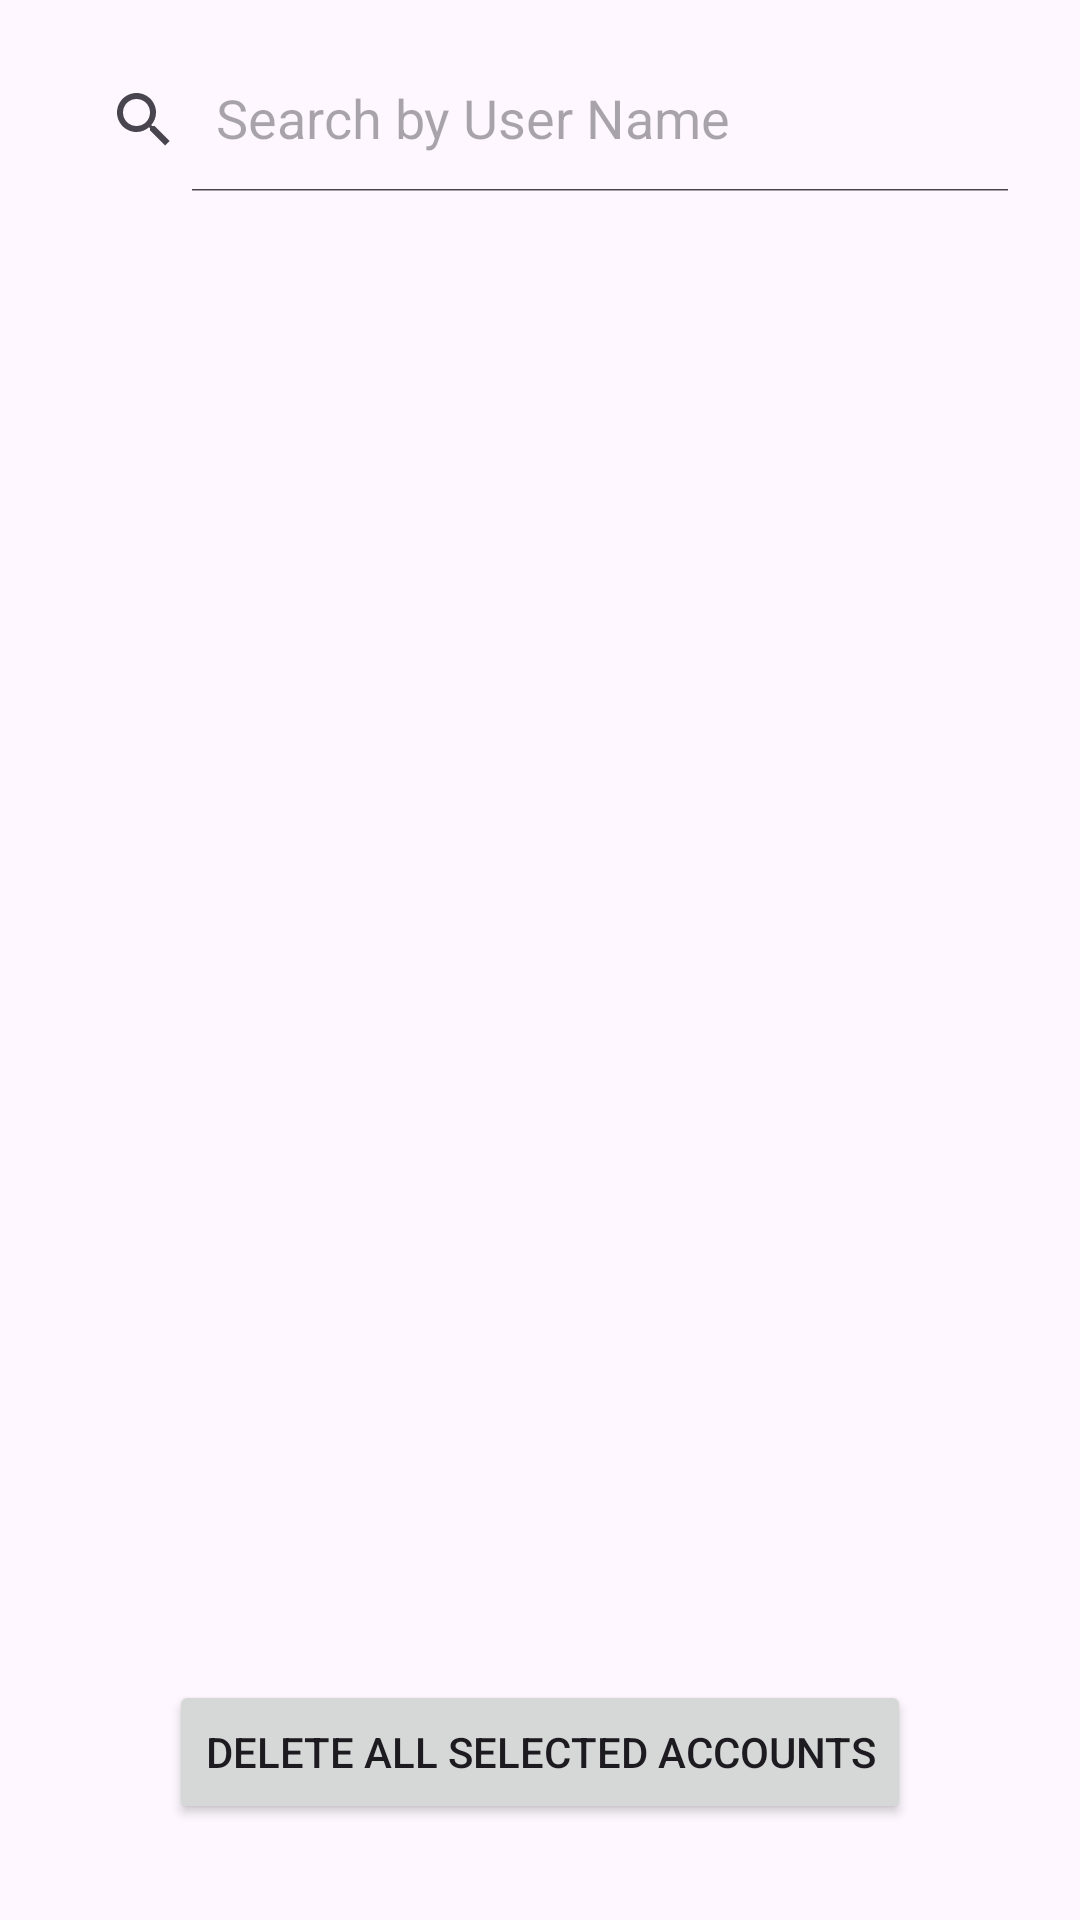

This screen was rendered from an Android layout file. Write that file and the resources it references.
<!-- AndroidManifest.xml: application theme Theme.Wecookproject -->
<!-- res/layout/fragment_admin_user_list.xml -->
<?xml version="1.0" encoding="utf-8"?>
<androidx.constraintlayout.widget.ConstraintLayout xmlns:android="http://schemas.android.com/apk/res/android"
    xmlns:app="http://schemas.android.com/apk/res-auto"
    android:layout_width="match_parent"
    android:layout_height="match_parent"
    android:padding="16dp">

    <androidx.appcompat.widget.SearchView
        android:id="@+id/sv_user_search"
        android:layout_width="match_parent"
        android:layout_height="wrap_content"
        android:background="@drawable/bg_search_bar"
        app:iconifiedByDefault="false"
        app:layout_constraintTop_toTopOf="parent"
        app:queryHint="Search by User Name" />

    <androidx.recyclerview.widget.RecyclerView
        android:id="@+id/rv_user_list"
        android:layout_width="match_parent"
        android:layout_height="0dp"
        android:layout_marginTop="16dp"
        android:layout_marginBottom="16dp"
        app:layout_constraintBottom_toTopOf="@id/btn_delete_selected"
        app:layout_constraintTop_toBottomOf="@id/sv_user_search" />

    <Button
        android:id="@+id/btn_delete_selected"
        android:layout_width="wrap_content"
        android:layout_height="wrap_content"
        android:layout_marginBottom="16dp"
        android:text="Delete All Selected Accounts"
        app:layout_constraintBottom_toBottomOf="parent"
        app:layout_constraintEnd_toEndOf="parent"
        app:layout_constraintStart_toStartOf="parent" />

</androidx.constraintlayout.widget.ConstraintLayout>
<!-- resources referenced by this layout -->
<resources>
  <style name="Theme.Wecookproject" parent="Base.Theme.Wecookproject" />
  <style name="Base.Theme.Wecookproject" parent="Theme.Material3.DayNight.NoActionBar">
          
          
      </style>
</resources>
